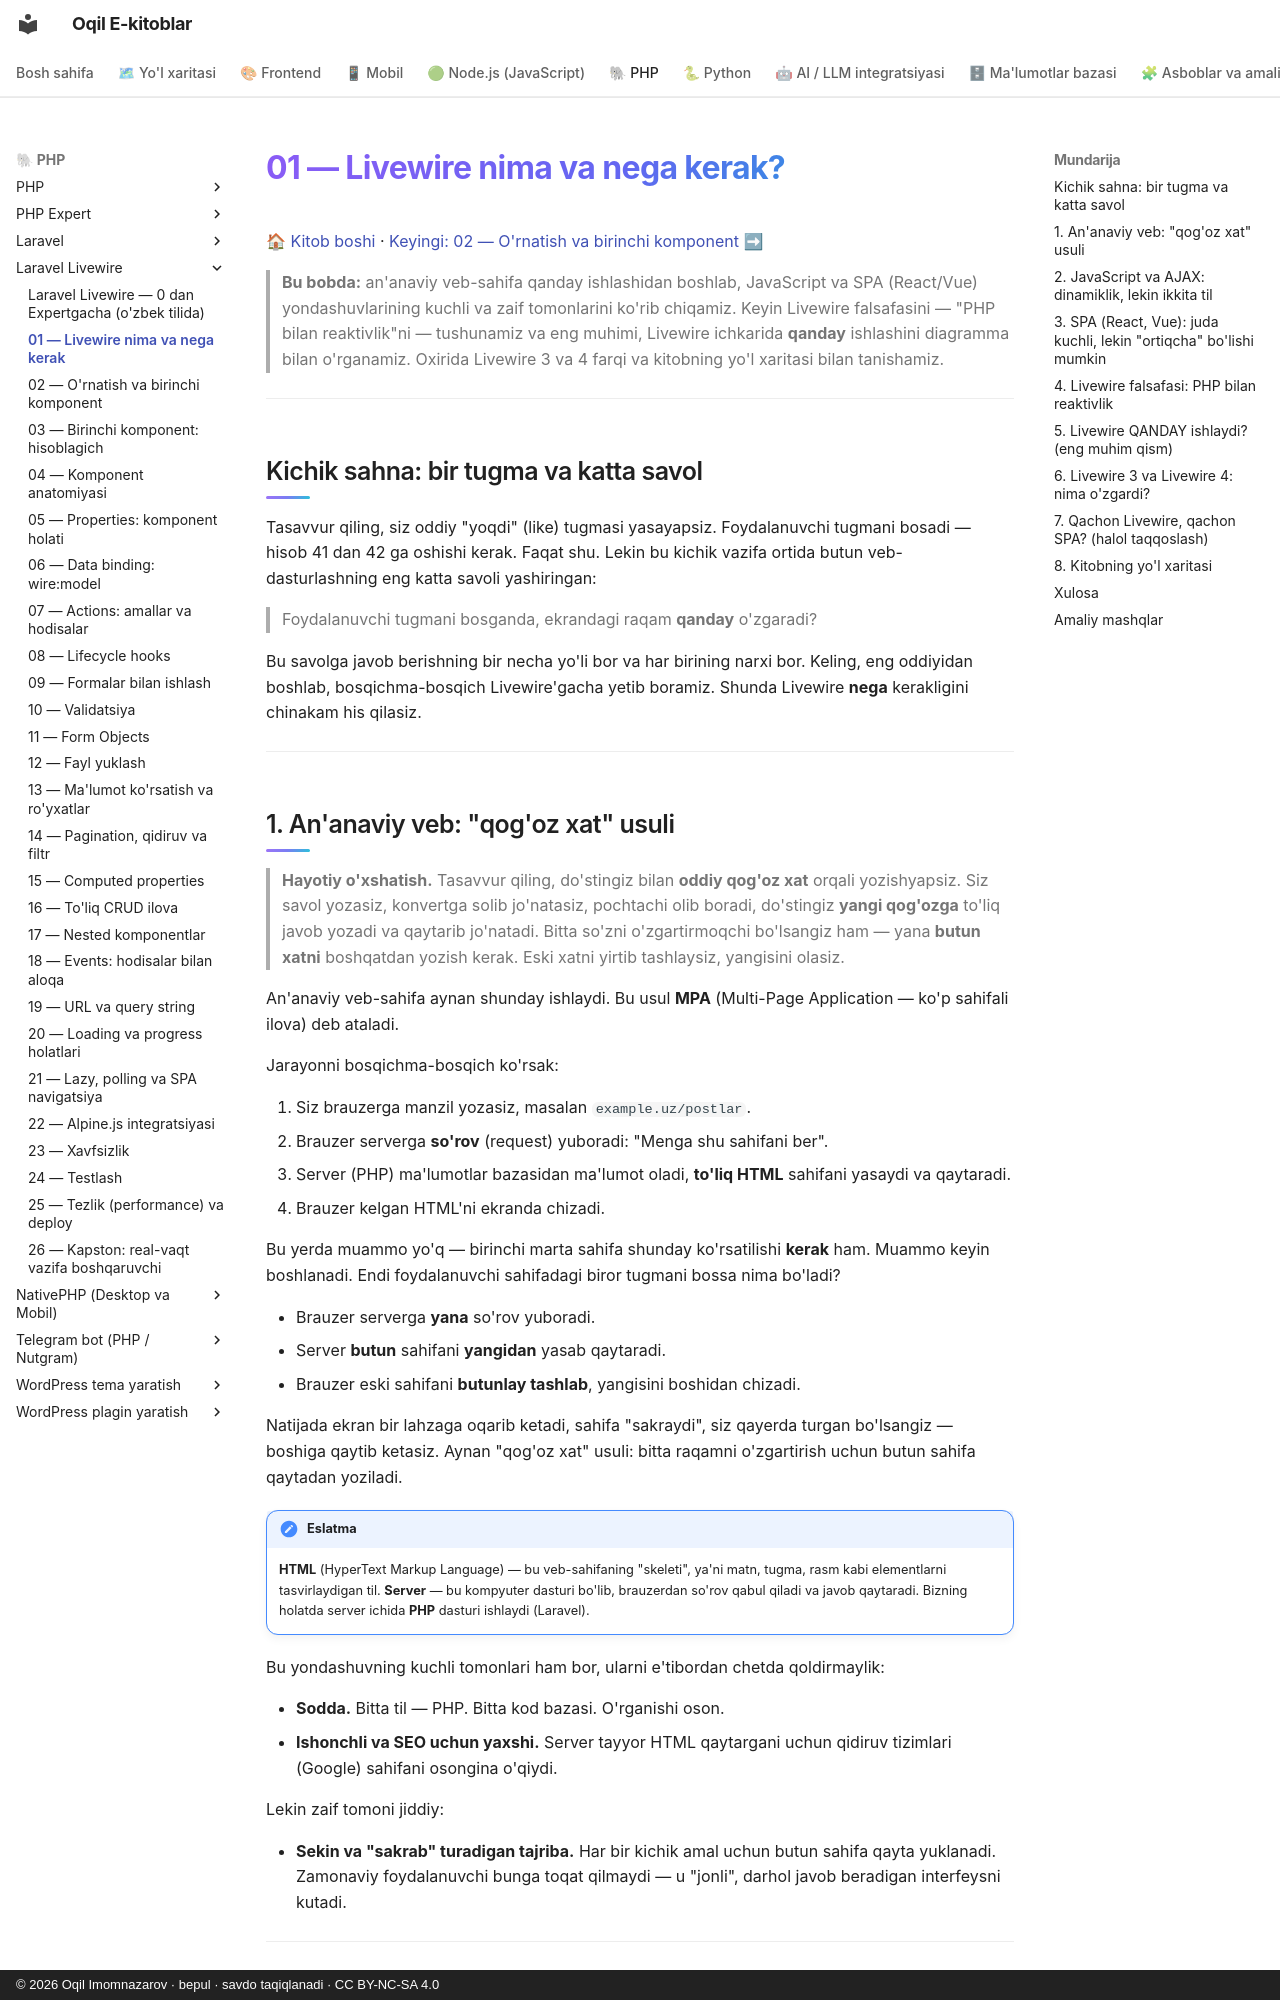

repository: iOqil/e-book · page: livewire/01-livewire-nima/index.html · generator: mkdocs · copyright: © 2026 Oqil Imomnazarov · bepul · savdo taqiqlanadi · CC BY-NC-SA 4.0

# 01 — Livewire nima va nega kerak?

[🏠 Kitob boshi](./README.md) · [Keyingi: 02 — O'rnatish va birinchi komponent ➡](./02-ornatish-muhit.md)

> **Bu bobda:** an'anaviy veb-sahifa qanday ishlashidan boshlab, JavaScript va SPA (React/Vue) yondashuvlarining kuchli va zaif tomonlarini ko'rib chiqamiz. Keyin Livewire falsafasini — "PHP bilan reaktivlik"ni — tushunamiz va eng muhimi, Livewire ichkarida **qanday** ishlashini diagramma bilan o'rganamiz. Oxirida Livewire 3 va 4 farqi va kitobning yo'l xaritasi bilan tanishamiz.

---

## Kichik sahna: bir tugma va katta savol

Tasavvur qiling, siz oddiy "yoqdi" (like) tugmasi yasayapsiz. Foydalanuvchi tugmani bosadi — hisob 41 dan 42 ga oshishi kerak. Faqat shu. Lekin bu kichik vazifa ortida butun veb-dasturlashning eng katta savoli yashiringan:

> Foydalanuvchi tugmani bosganda, ekrandagi raqam **qanday** o'zgaradi?

Bu savolga javob berishning bir necha yo'li bor va har birining narxi bor. Keling, eng oddiyidan boshlab, bosqichma-bosqich Livewire'gacha yetib boramiz. Shunda Livewire **nega** kerakligini chinakam his qilasiz.

---

## 1. An'anaviy veb: "qog'oz xat" usuli

> **Hayotiy o'xshatish.** Tasavvur qiling, do'stingiz bilan **oddiy qog'oz xat** orqali yozishyapsiz. Siz savol yozasiz, konvertga solib jo'natasiz, pochtachi olib boradi, do'stingiz **yangi qog'ozga** to'liq javob yozadi va qaytarib jo'natadi. Bitta so'zni o'zgartirmoqchi bo'lsangiz ham — yana **butun xatni** boshqatdan yozish kerak. Eski xatni yirtib tashlaysiz, yangisini olasiz.

An'anaviy veb-sahifa aynan shunday ishlaydi. Bu usul **MPA** (Multi-Page Application — ko'p sahifali ilova) deb ataladi.

Jarayonni bosqichma-bosqich ko'rsak:

1. Siz brauzerga manzil yozasiz, masalan `example.uz/postlar`.
2. Brauzer serverga **so'rov** (request) yuboradi: "Menga shu sahifani ber".
3. Server (PHP) ma'lumotlar bazasidan ma'lumot oladi, **to'liq HTML** sahifani yasaydi va qaytaradi.
4. Brauzer kelgan HTML'ni ekranda chizadi.

Bu yerda muammo yo'q — birinchi marta sahifa shunday ko'rsatilishi **kerak** ham. Muammo keyin boshlanadi. Endi foydalanuvchi sahifadagi biror tugmani bossa nima bo'ladi?

- Brauzer serverga **yana** so'rov yuboradi.
- Server **butun** sahifani **yangidan** yasab qaytaradi.
- Brauzer eski sahifani **butunlay tashlab**, yangisini boshidan chizadi.

Natijada ekran bir lahzaga oqarib ketadi, sahifa "sakraydi", siz qayerda turgan bo'lsangiz — boshiga qaytib ketasiz. Aynan "qog'oz xat" usuli: bitta raqamni o'zgartirish uchun butun sahifa qaytadan yoziladi.

!!! note "Eslatma"
    **HTML** (HyperText Markup Language) — bu veb-sahifaning "skeleti", ya'ni matn, tugma, rasm kabi elementlarni tasvirlaydigan til. **Server** — bu kompyuter dasturi bo'lib, brauzerdan so'rov qabul qiladi va javob qaytaradi. Bizning holatda server ichida **PHP** dasturi ishlaydi (Laravel).

Bu yondashuvning kuchli tomonlari ham bor, ularni e'tibordan chetda qoldirmaylik:

- **Sodda.** Bitta til — PHP. Bitta kod bazasi. O'rganishi oson.
- **Ishonchli va SEO uchun yaxshi.** Server tayyor HTML qaytargani uchun qidiruv tizimlari (Google) sahifani osongina o'qiydi.

Lekin zaif tomoni jiddiy:

- **Sekin va "sakrab" turadigan tajriba.** Har bir kichik amal uchun butun sahifa qayta yuklanadi. Zamonaviy foydalanuvchi bunga toqat qilmaydi — u "jonli", darhol javob beradigan interfeysni kutadi.

---
